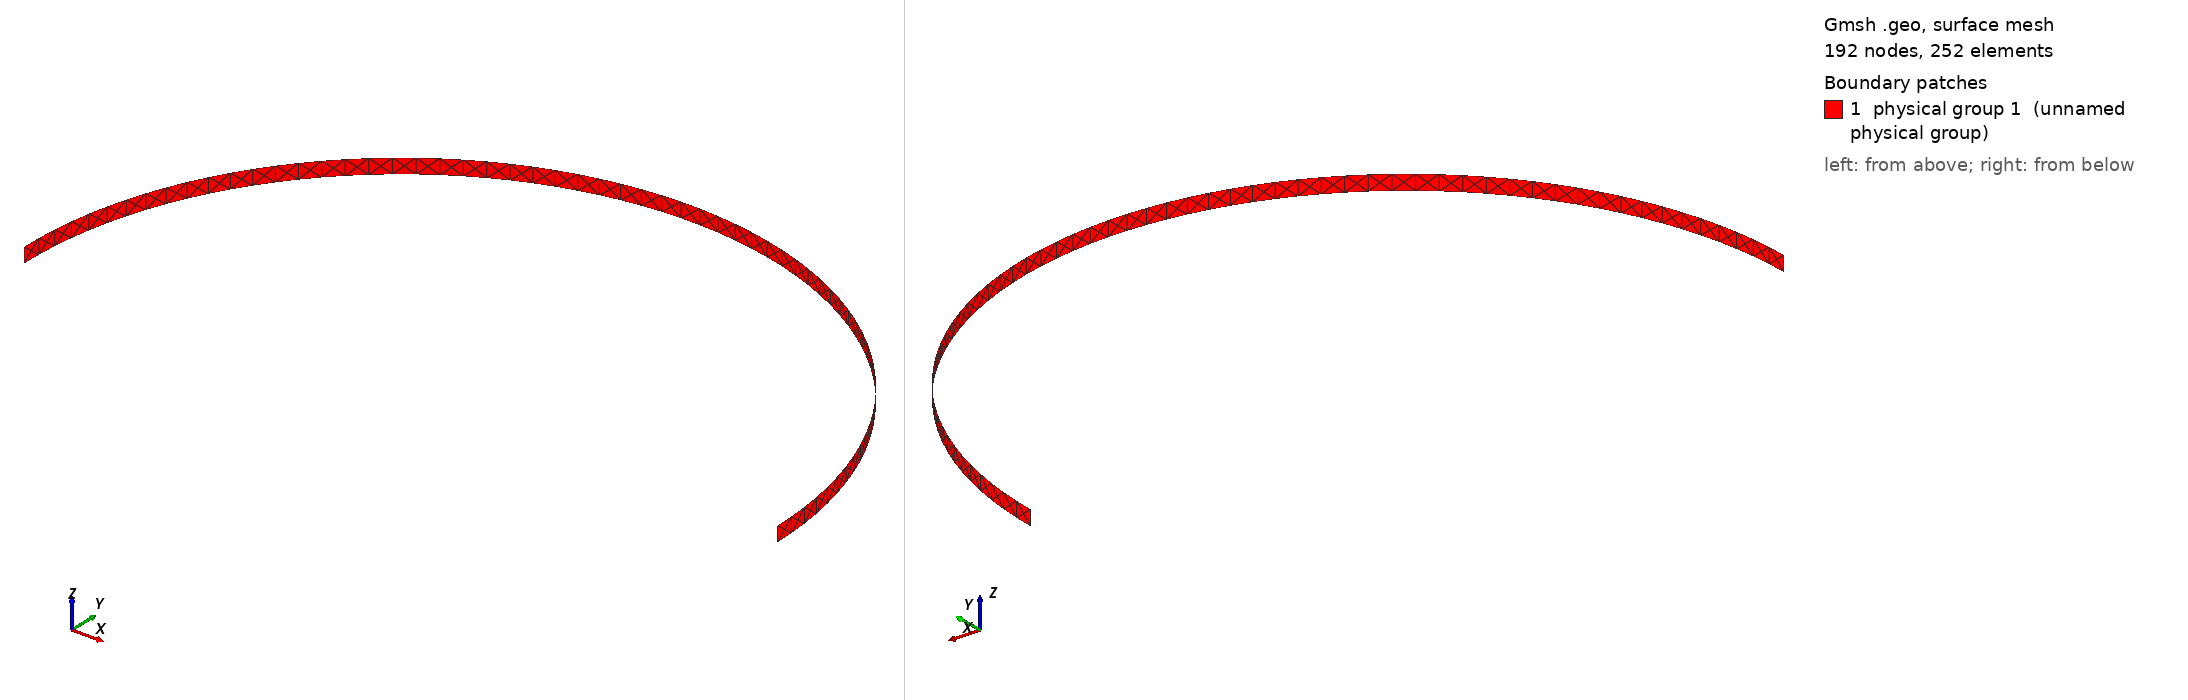

Gmsh geometry script, surface-meshed: 192 nodes, 252 surface elements. Boundary patches (legend numbers): 1 physical group 1 (unnamed physical group). Left view from above one corner, right view from below the opposite corner. Legend entries are the model's physical surfaces. The drawing asked Gmsh for element sizes between 1% and 20% of the model's largest extent; the script's own settings can give other sizes.

=== sphere2d_out.geo (drawn) ===
// INSTRUCTIONS
// 1. Run in command prompt with the following:
// gmsh -3 -optimize -format msh4 -o xxx.mesh this_file.geo
// 2. Run in command prompt with the following:
// gmsh2aerof ...

SetFactory("OpenCASCADE");

// Unit: mm
// INPUTS
zmin = -0.02;
zmax = 0.02;
x0 = -3.5;
r = 1.0;
dx = 0.05;
Point(1) = {x0,   0, zmin, dx};
Point(2) = {x0+r, 0, zmin, dx};
Point(3) = {x0-r, 0, zmin, dx};

Circle(1) = {3,1,2};

out[] = Extrude {0, 0, zmax-zmin} {Line{1};};

Physical Surface(1) = {out[1]};

//Mesh.SaveElementTagType=2;
